Dataset: raw_data (GitHub, Tahkare/Projet-AIC). Classes: chaetognatha, copepoda, euphausiids, fish larvae, limacina, medusae.

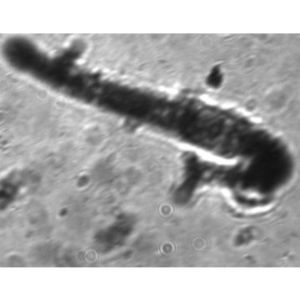
Label: chaetognatha

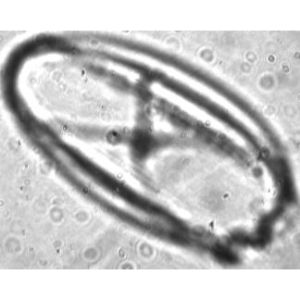
Label: medusae

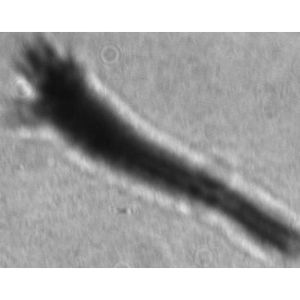
Label: euphausiids

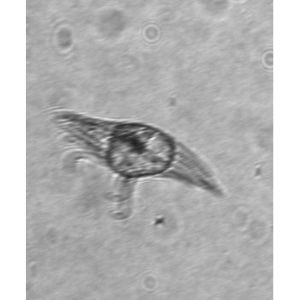
Label: medusae

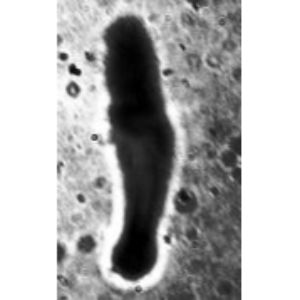
Label: fish larvae

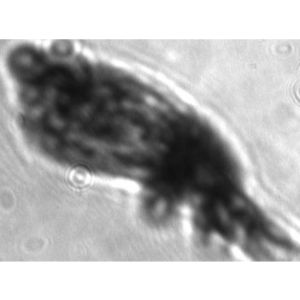
Label: copepoda
